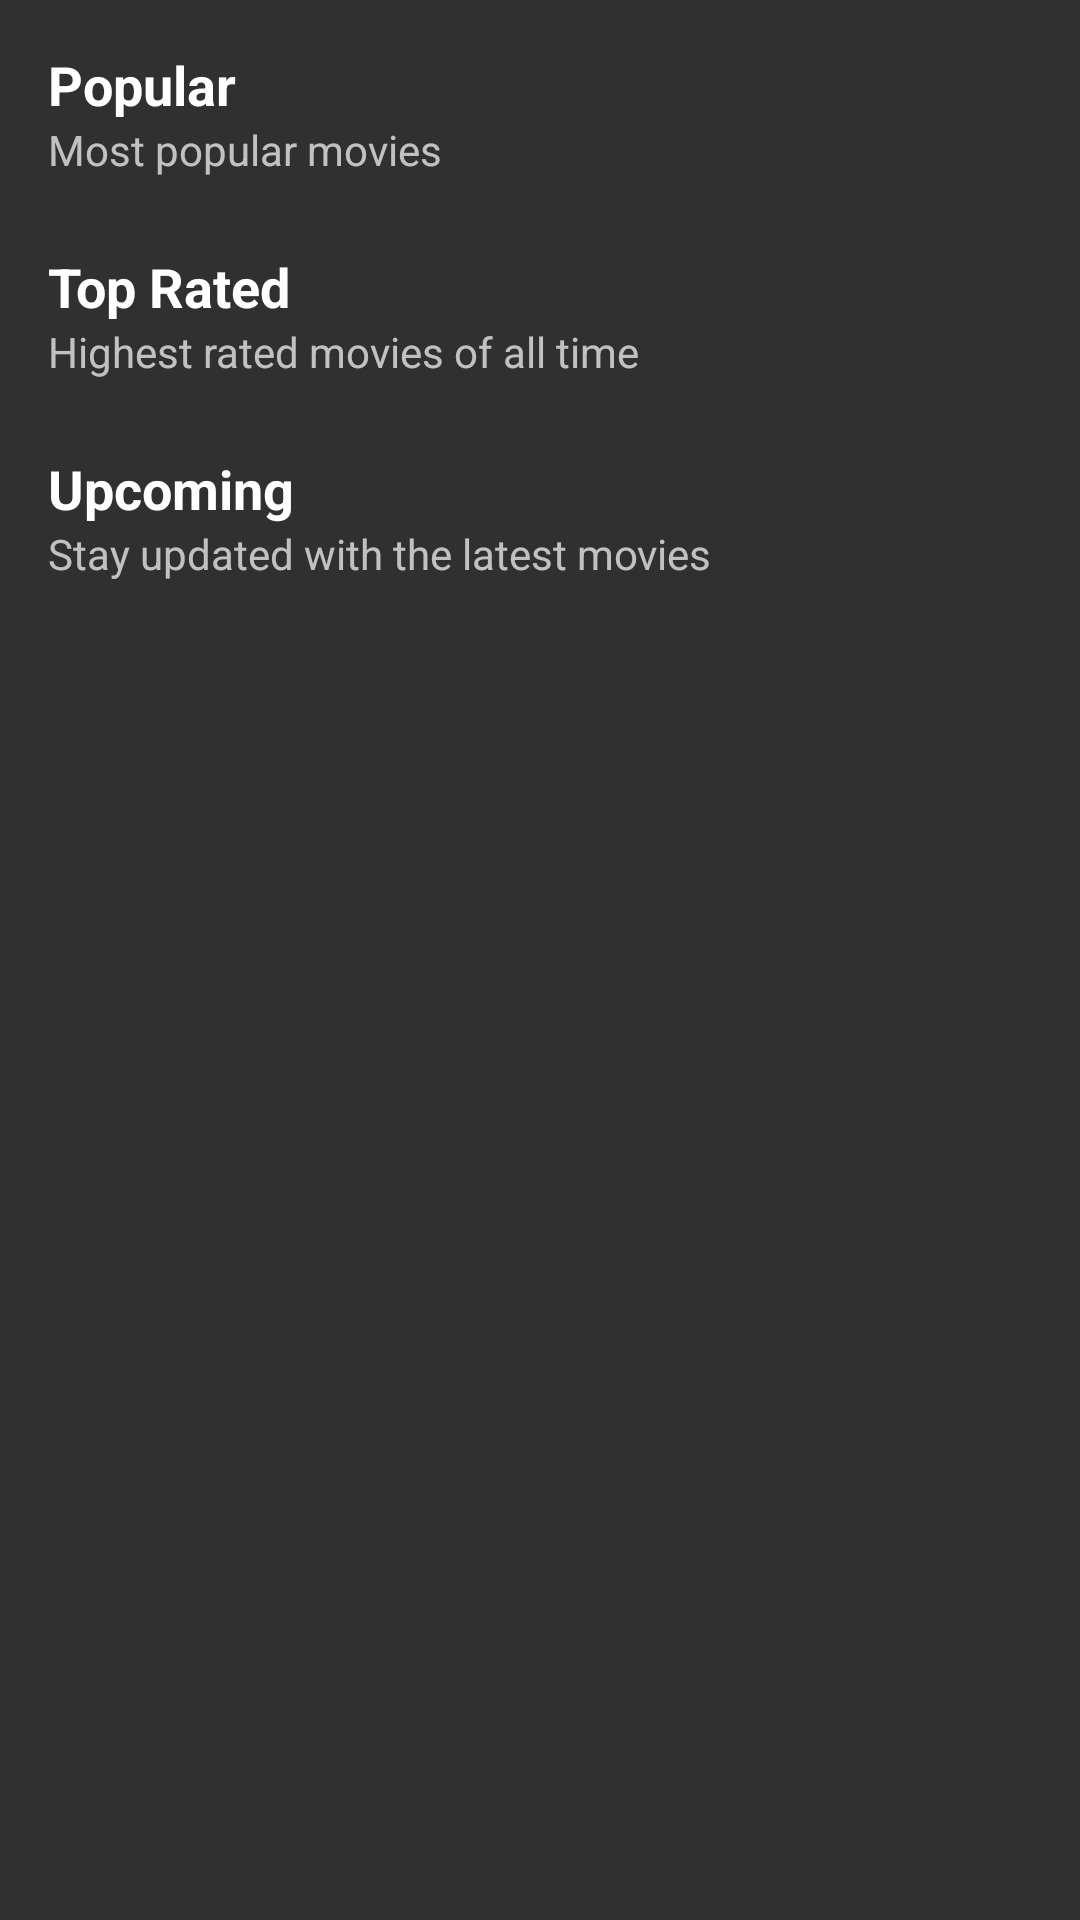

Layout XML and referenced resources for this Android screen:
<!-- AndroidManifest.xml: application theme AppTheme -->
<!-- res/layout/activity_peliculas.xml -->
<?xml version="1.0" encoding="utf-8"?>
<androidx.core.widget.NestedScrollView
    xmlns:android="http://schemas.android.com/apk/res/android"
    xmlns:app="http://schemas.android.com/apk/res-auto"
    xmlns:tools="http://schemas.android.com/tools"
    android:layout_width="match_parent"
    android:layout_height="match_parent"
    android:orientation="vertical">

    <LinearLayout
        android:layout_width="match_parent"
        android:layout_height="wrap_content"
        android:orientation="vertical">

        <TextView
            android:layout_width="match_parent"
            android:layout_height="wrap_content"
            android:layout_marginStart="16dp"
            android:layout_marginTop="16dp"
            android:layout_marginEnd="16dp"
            android:text="@string/popular"
            android:textColor="@android:color/white"
            android:textSize="18sp"
            android:textStyle="bold" />

        <TextView
            android:layout_width="match_parent"
            android:layout_height="wrap_content"
            android:layout_marginStart="16dp"
            android:layout_marginEnd="16dp"
            android:text="@string/most_popular_movies" />

        <androidx.recyclerview.widget.RecyclerView
            android:id="@+id/popular_movies"
            android:layout_width="match_parent"
            android:layout_height="wrap_content"
            android:layout_marginTop="8dp"
            android:clipToPadding="false"
            android:paddingStart="16dp"
            android:paddingEnd="16dp" />

        <TextView
            android:layout_width="match_parent"
            android:layout_height="wrap_content"
            android:layout_marginStart="16dp"
            android:layout_marginTop="16dp"
            android:layout_marginEnd="16dp"
            android:text="@string/top_rated"
            android:textColor="@android:color/white"
            android:textSize="18sp"
            android:textStyle="bold" />

        <TextView
            android:layout_width="match_parent"
            android:layout_height="wrap_content"
            android:layout_marginStart="16dp"
            android:layout_marginEnd="16dp"
            android:text="@string/highest_rated_movies" />

        <androidx.recyclerview.widget.RecyclerView
            android:id="@+id/top_rated_movies"
            android:layout_width="match_parent"
            android:layout_height="wrap_content"
            android:layout_marginTop="8dp"
            android:clipToPadding="false"
            android:paddingStart="16dp"
            android:paddingEnd="16dp" />

        <TextView
            android:layout_width="match_parent"
            android:layout_height="wrap_content"
            android:layout_marginStart="16dp"
            android:layout_marginTop="16dp"
            android:layout_marginEnd="16dp"
            android:text="@string/upcoming"
            android:textColor="@android:color/white"
            android:textSize="18sp"
            android:textStyle="bold" />

        <TextView
            android:layout_width="match_parent"
            android:layout_height="wrap_content"
            android:layout_marginStart="16dp"
            android:layout_marginEnd="16dp"
            android:text="@string/stay_updated" />

        <androidx.recyclerview.widget.RecyclerView
            android:id="@+id/upcoming_movies"
            android:layout_width="match_parent"
            android:layout_height="wrap_content"
            android:layout_marginTop="8dp"
            android:layout_marginBottom="16dp"
            android:clipToPadding="false"
            android:paddingStart="16dp"
            android:paddingEnd="16dp" />

    </LinearLayout>
</androidx.core.widget.NestedScrollView>
<!-- resources referenced by this layout -->
<resources>
  <string name="highest_rated_movies">Highest rated movies of all time</string>
  <string name="most_popular_movies">Most popular movies</string>
  <string name="popular">Popular</string>
  <string name="stay_updated">Stay updated with the latest movies</string>
  <string name="top_rated">Top Rated</string>
  <string name="upcoming">Upcoming</string>
  <style name="AppTheme" parent="Theme.AppCompat">
          
          <item name="colorPrimary">@color/colorPrimary</item>
          <item name="colorPrimaryDark">@color/colorPrimaryDark</item>
          <item name="colorAccent">@color/colorAccent</item>
      </style>
  <color name="colorPrimary">#212121</color>
  <color name="colorPrimaryDark">#000000</color>
  <color name="colorAccent">#FF5252</color>
</resources>
